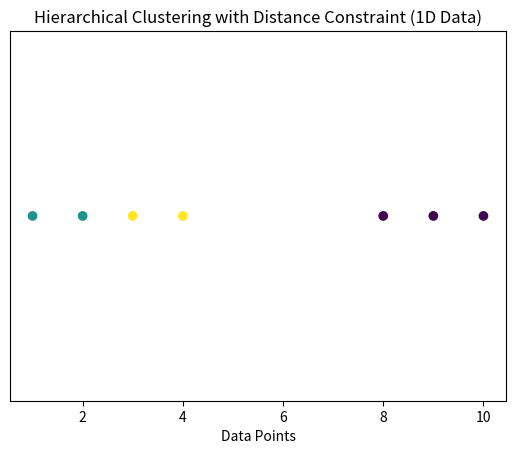

Here is the Python script that generated this plot:
import numpy as np
from scipy.cluster.hierarchy import linkage, fcluster
import matplotlib.pyplot as plt

# 示例数据：一维数据点
data = np.array([1, 2, 3, 4, 8, 9, 10])

# 使用 'ward' 方法计算层次聚类
Z = linkage(data.reshape(-1, 1), method='ward')

# 设置最大距离（阈值）
max_distance = 2

# 根据最大距离构建聚类，返回每个点的簇编号
clusters = fcluster(Z, t=max_distance, criterion='distance')

# 打印聚类结果
print("聚类结果:", clusters)

# 可视化聚类结果
plt.scatter(data, np.zeros_like(data), c=clusters, cmap='viridis')
plt.title("Hierarchical Clustering with Distance Constraint (1D Data)")
plt.xlabel('Data Points')
plt.yticks([])  # 一维数据，y轴没有实际意义

# plt.savefig("cluster.jpg")